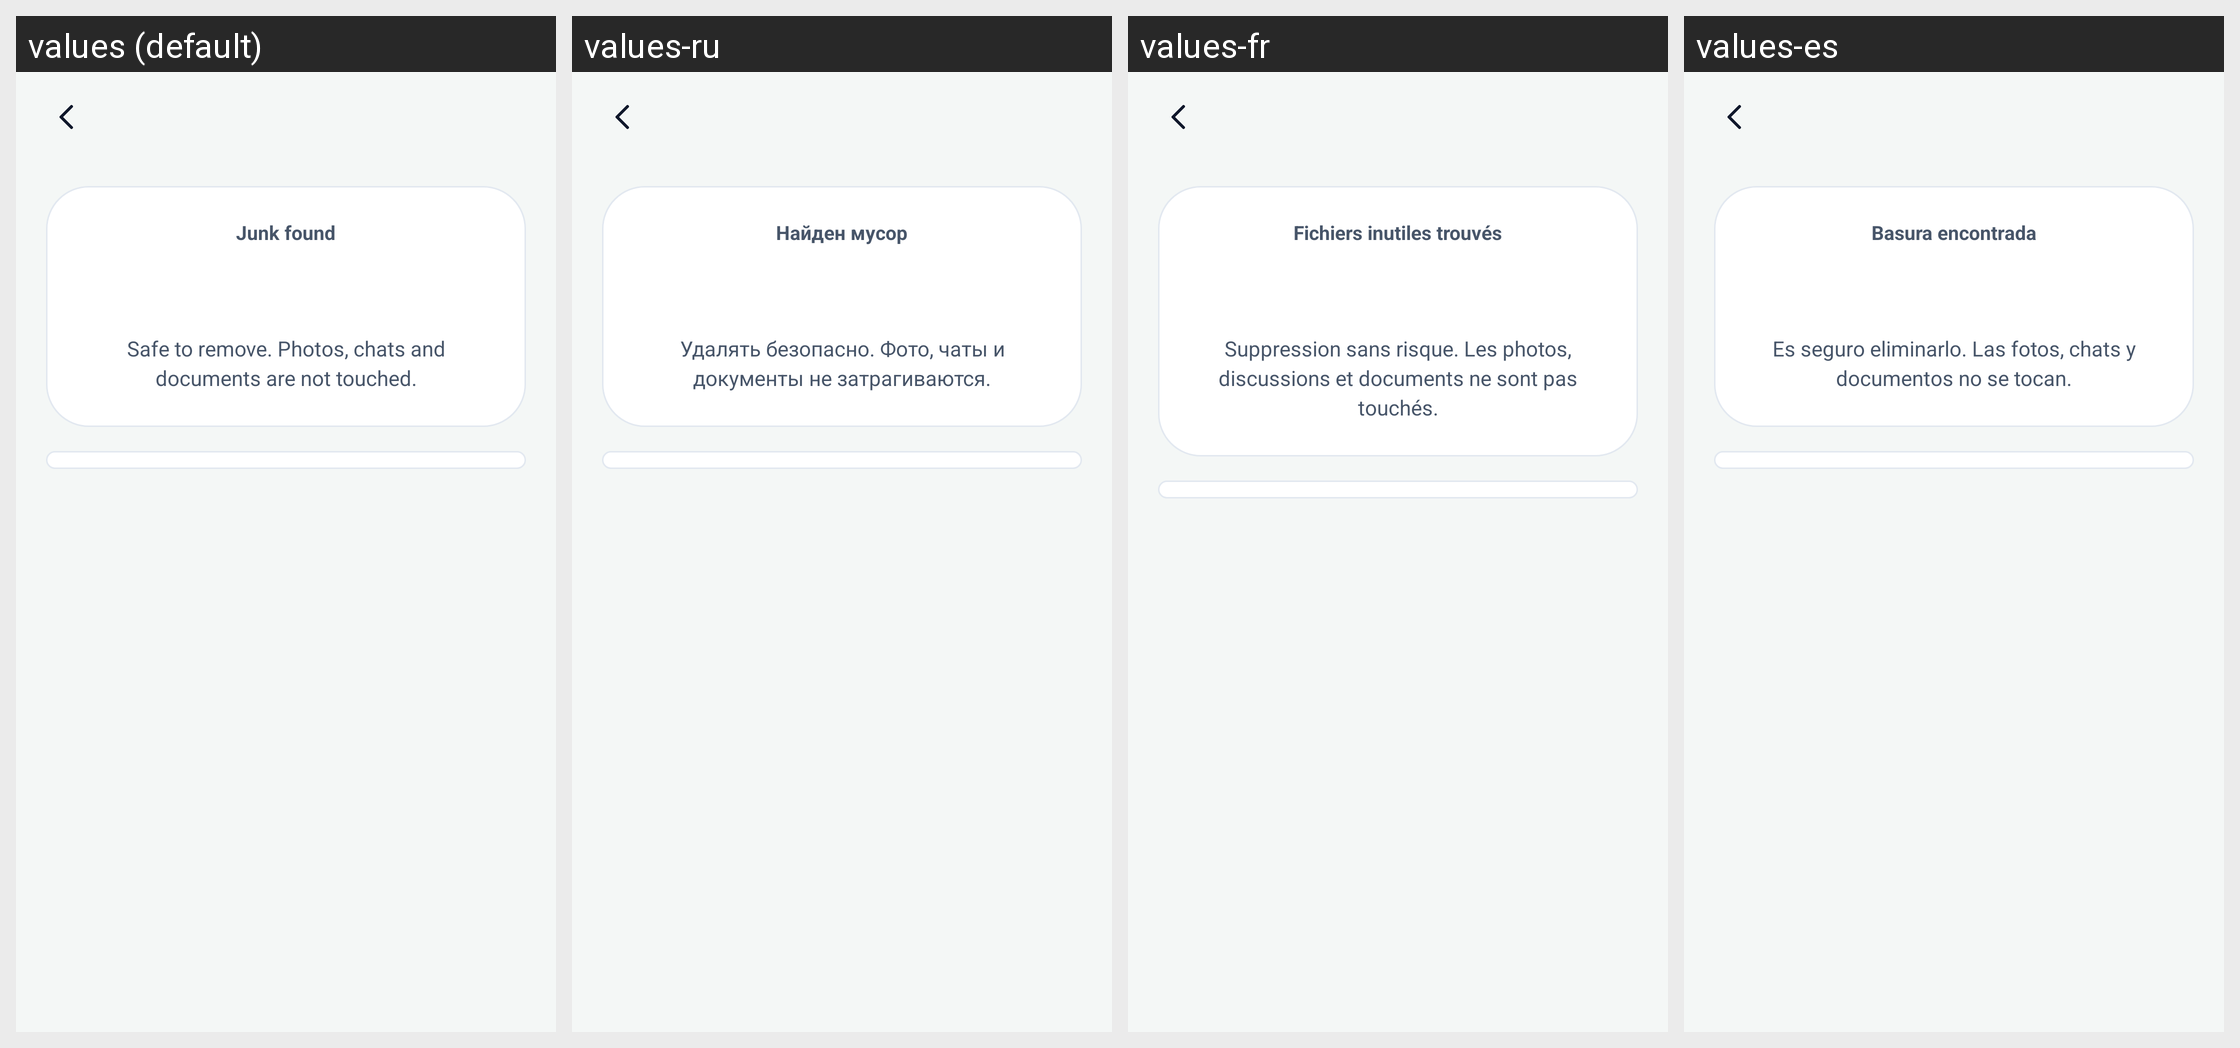

Translations of the strings shown on this Android screen, per locale in the grid:
Android screen res/layout/fragment_junk_results.xml rendered under 4 locales, left to right: values (default), values-ru, values-fr, values-es. Device: Nexus 5 (rendered at 1080×1920; each locale shown at half size, 540×960, under a caption strip naming it); theme Theme.PhoneCleaner.
Other locales in the repository, not shown: values-ar, values-de, values-gu, values-hi, values-in, values-pt.
Strings drawn on this screen, with the default value and each locale's value (text and hints the layout hard-codes, and strings that could not be matched under every locale, appear in the picture but are not listed):

tr_Junk_found
  values: Junk found
  values-ru: Найден мусор
  values-fr: Fichiers inutiles trouvés
  values-es: Basura encontrada

tr_Safe_to_remove_Photos_chats_and_documents_are_not_touched
  values: Safe to remove. Photos, chats and documents are not touched.
  values-ru: Удалять безопасно. Фото, чаты и документы не затрагиваются.
  values-fr: Suppression sans risque. Les photos, discussions et documents ne sont pas touchés.
  values-es: Es seguro eliminarlo. Las fotos, chats y documentos no se tocan.
